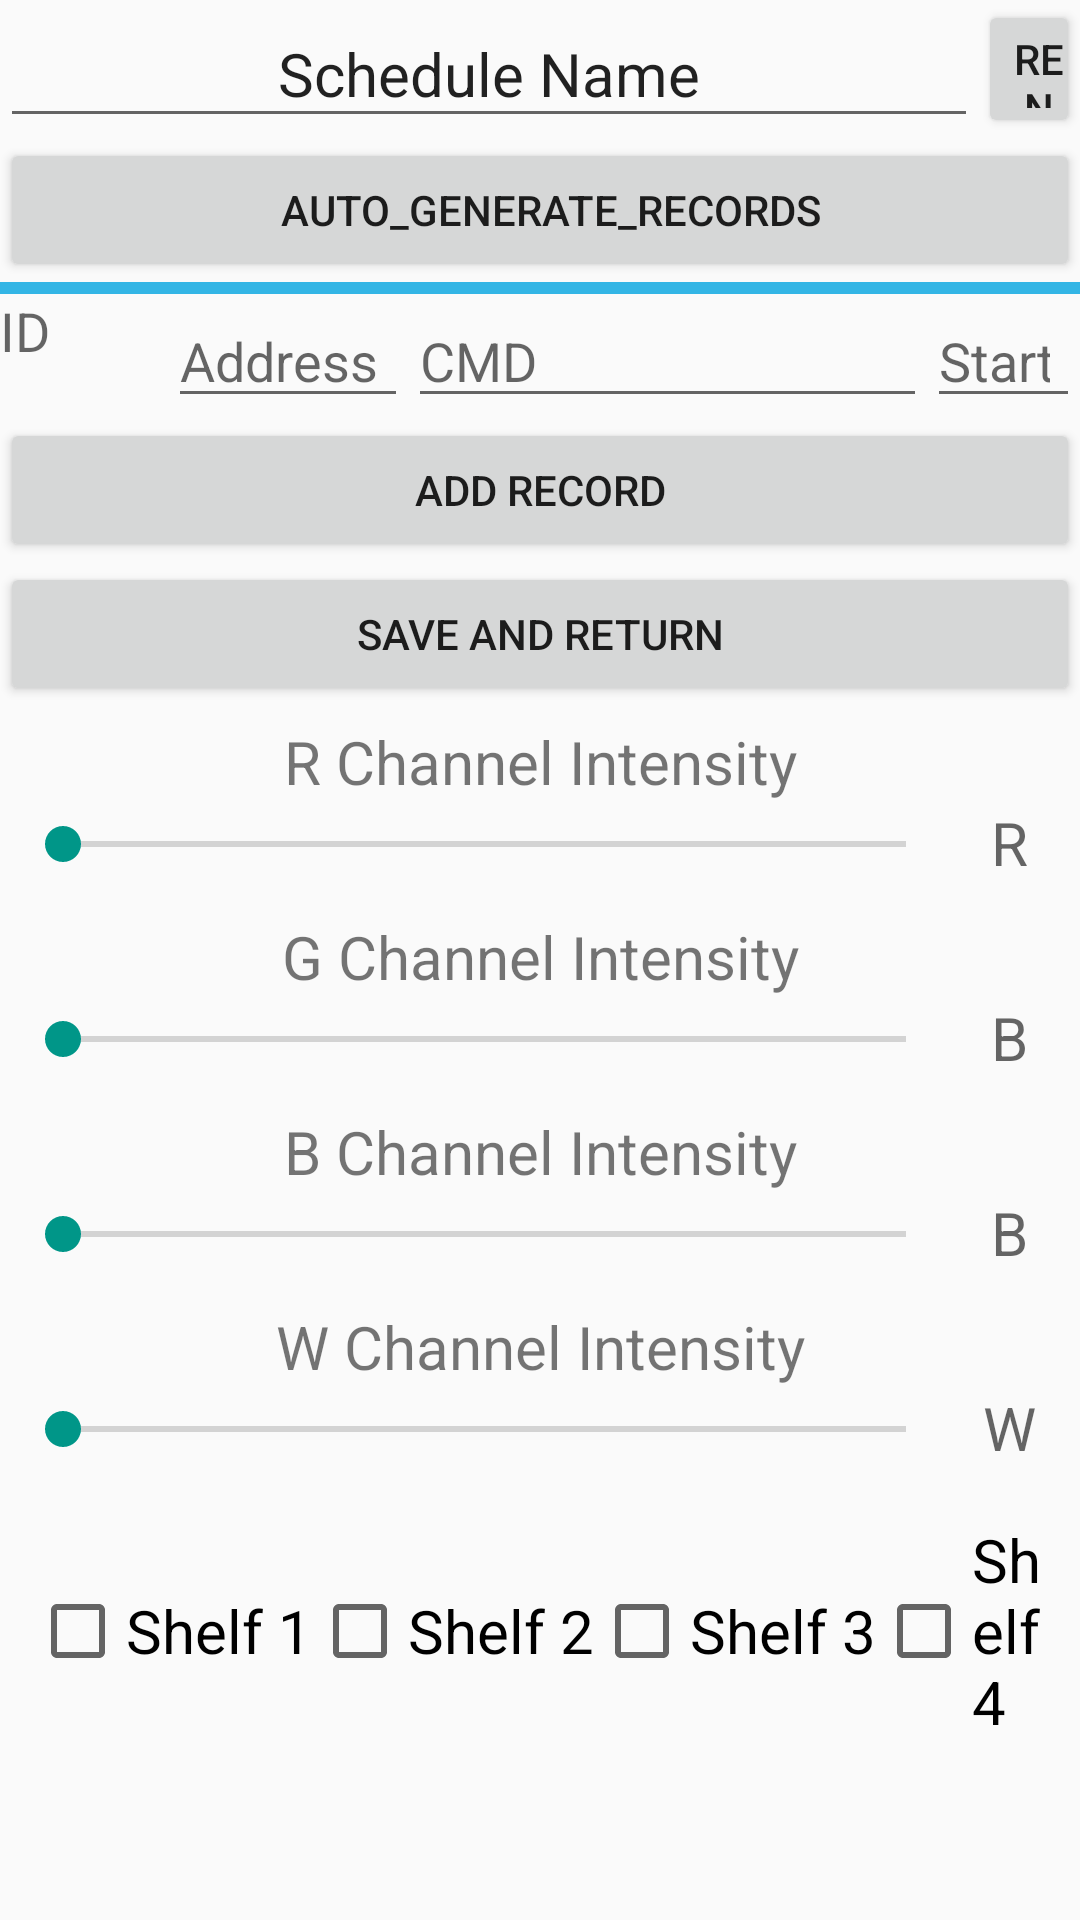

This screen was rendered from an Android layout file. Write that file and the resources it references.
<!-- AndroidManifest.xml: application theme AppTheme -->
<!-- res/layout/activity_schedule_act.xml -->
<?xml version="1.0" encoding="utf-8"?>
<ScrollView
    xmlns:android="http://schemas.android.com/apk/res/android"
    xmlns:tools="http://schemas.android.com/tools"
    android:layout_width="fill_parent"
    android:layout_height="fill_parent">

    <LinearLayout
        android:layout_width="match_parent"
        android:layout_height="wrap_content"
        tools:context=".SceneConfig"
        android:orientation="vertical">

        <LinearLayout
            android:layout_width="wrap_content"
            android:layout_height="wrap_content"
            android:orientation="horizontal">

            <EditText
                android:id="@+id/Sch_name"
                android:paddingRight="20dp"
                android:paddingLeft="20dp"
                android:layout_width="326dp"
                android:layout_height="46dp"
                android:text="Schedule Name"
                android:textAlignment="center"
                android:textSize="20sp" />
            <Button
                android:paddingRight="5dp"
                android:layout_width="wrap_content"
                android:layout_height="match_parent"
                android:id="@+id/rename"
                android:text="Rename"/>

        </LinearLayout>

        <Button
            android:id="@+id/Auto_generate_records"
            android:layout_width="match_parent"
            android:layout_height="match_parent"
            android:paddingRight="5dp"
            android:text="Auto_generate_records" />

        <androidx.recyclerview.widget.RecyclerView
            android:id="@+id/Sch_record_view"
            android:layout_width="match_parent"
            android:layout_height="wrap_content"
            android:background="@android:color/holo_blue_light"
            android:padding="2dp"
            android:scrollbars="vertical" />

        <LinearLayout
            android:layout_width="wrap_content"
            android:layout_height="wrap_content"
            android:orientation="horizontal">

            <TextView
                android:id="@+id/sec_ID"
                android:layout_width="56dp"
                android:layout_height="match_parent"
                android:hint="ID"
                android:paddingRight="10dp"
                android:textSize="18sp" />


            <EditText
                android:id="@+id/sec_Address"
                android:layout_width="wrap_content"
                android:layout_height="match_parent"
                android:hint="Address"
                android:inputType="number"
                android:paddingRight="10dp"
                android:textSize="18sp" />

            <EditText
                android:id="@+id/sec_CMD"
                android:layout_width="173dp"
                android:layout_height="match_parent"
                android:hint="CMD"
                android:inputType="number"
                android:paddingRight="10dp"
                android:textSize="18sp" />

            <EditText
                android:id="@+id/sec_StartDT"
                android:layout_width="wrap_content"
                android:layout_height="match_parent"
                android:hint="Start Time"
                android:inputType="number"
                android:paddingRight="10dp"
                android:textSize="18sp" />
        </LinearLayout>

        <Button
            android:id="@+id/AddRecord"
            android:layout_width="match_parent"
            android:layout_height="wrap_content"
            android:text="Add record" />

        <Button
            android:id="@+id/SaveReturn"
            android:layout_width="match_parent"
            android:layout_height="wrap_content"
            android:text="Save and Return" />

        <LinearLayout
            android:layout_width="match_parent"
            android:layout_height="wrap_content"
            android:orientation="vertical"
            android:padding="5dp"
            android:outlineAmbientShadowColor="@color/colorR">

            <TextView
                android:layout_width="match_parent"
                android:layout_height="match_parent"
                android:textAlignment="center"
                android:textSize="20sp"
                android:text="R Channel Intensity"/>

            <LinearLayout
                android:layout_width="match_parent"
                android:orientation="horizontal"
                android:layout_height="wrap_content">

                <SeekBar
                    android:id="@+id/R_int"
                    android:layout_width="313dp"
                    android:layout_height="28dp"
                    android:outlineSpotShadowColor="@color/colorR"
                    android:outlineAmbientShadowColor="@color/colorR"/>
                <TextView
                    android:layout_width="match_parent"
                    android:layout_height="match_parent"
                    android:hint="R"
                    android:id="@+id/R_int_text"
                    android:textSize="20sp"
                    android:textAlignment="center"/>

            </LinearLayout>

        </LinearLayout>

        <LinearLayout
            android:layout_width="match_parent"
            android:layout_height="wrap_content"
            android:orientation="vertical"
            android:padding="5dp"
            android:outlineAmbientShadowColor="@color/colorG">

            <TextView
                android:layout_width="match_parent"
                android:layout_height="match_parent"
                android:textAlignment="center"
                android:textSize="20sp"
                android:text="G Channel Intensity"/>

            <LinearLayout
                android:layout_width="match_parent"
                android:orientation="horizontal"
                android:layout_height="wrap_content">

                <SeekBar
                    android:id="@+id/G_int"
                    android:layout_width="313dp"
                    android:layout_height="28dp"
                    android:outlineSpotShadowColor="@color/colorG"
                    android:outlineAmbientShadowColor="@color/colorG"/>
                <TextView
                    android:layout_width="match_parent"
                    android:layout_height="match_parent"
                    android:hint="B"
                    android:id="@+id/G_int_text"
                    android:textSize="20sp"
                    android:textAlignment="center"/>

            </LinearLayout>

        </LinearLayout>
        <LinearLayout
            android:layout_width="match_parent"
            android:layout_height="wrap_content"
            android:orientation="vertical"
            android:padding="5dp"
            android:outlineAmbientShadowColor="@color/colorB">

            <TextView
                android:layout_width="match_parent"
                android:layout_height="match_parent"
                android:textAlignment="center"
                android:textSize="20sp"
                android:text="B Channel Intensity"/>

            <LinearLayout
                android:layout_width="match_parent"
                android:orientation="horizontal"
                android:layout_height="wrap_content">

                <SeekBar
                    android:id="@+id/B_int"
                    android:layout_width="313dp"
                    android:layout_height="28dp"
                    android:outlineSpotShadowColor="@color/colorB"
                    android:outlineAmbientShadowColor="@color/colorB"/>
                <TextView
                    android:layout_width="match_parent"
                    android:layout_height="match_parent"
                    android:hint="B"
                    android:id="@+id/B_int_text"
                    android:textSize="20sp"
                    android:textAlignment="center"/>

            </LinearLayout>

        </LinearLayout>
        <LinearLayout
            android:layout_width="match_parent"
            android:layout_height="wrap_content"
            android:orientation="vertical"
            android:padding="5dp"
            android:outlineAmbientShadowColor="@color/colorW">

            <TextView
                android:layout_width="match_parent"
                android:layout_height="match_parent"
                android:textAlignment="center"
                android:textSize="20sp"
                android:text="W Channel Intensity"/>

            <LinearLayout
                android:layout_width="match_parent"
                android:orientation="horizontal"
                android:layout_height="wrap_content">

                <SeekBar
                    android:id="@+id/W_int"
                    android:layout_width="313dp"
                    android:layout_height="28dp"
                    android:outlineSpotShadowColor="@color/colorW"
                    android:outlineAmbientShadowColor="@color/colorW"/>
                <TextView
                    android:layout_width="match_parent"
                    android:layout_height="match_parent"
                    android:hint="W"
                    android:id="@+id/W_int_text"
                    android:textSize="20sp"
                    android:textAlignment="center"/>

            </LinearLayout>

        </LinearLayout>

        <LinearLayout
            android:layout_width="match_parent"
            android:layout_height="wrap_content"
            android:orientation="horizontal"
            android:padding="10dp">
            <CheckBox
                android:id="@+id/chk_shelf1"
                android:layout_width="wrap_content"
                android:layout_height="match_parent"
                android:text="Shelf 1"
                android:textSize="20sp"/>

            <CheckBox
                android:id="@+id/chk_shelf2"
                android:layout_width="wrap_content"
                android:layout_height="match_parent"
                android:text="Shelf 2"
                android:textSize="20sp"/>

            <CheckBox
                android:id="@+id/chk_shelf3"
                android:layout_width="wrap_content"
                android:layout_height="match_parent"
                android:text="Shelf 3"
                android:textSize="20sp"/>

            <CheckBox
                android:id="@+id/chk_shelf4"
                android:layout_width="wrap_content"
                android:layout_height="match_parent"
                android:text="Shelf 4"
                android:textSize="20sp"/>

        </LinearLayout>


    </LinearLayout>

</ScrollView>
<!-- resources referenced by this layout -->
<resources>
  <color name="colorB">#00F</color>
  <color name="colorG">#0F0</color>
  <color name="colorR">#F00</color>
  <color name="colorW">#FFF</color>
  <style name="AppTheme" parent="Theme.AppCompat.Light.DarkActionBar">
          
          <item name="colorPrimary">#009688</item>
          <item name="colorPrimaryDark">@color/colorPrimaryDark</item>
          <item name="colorAccent">#009688</item>
      </style>
  <color name="colorPrimaryDark">#3700B3</color>
</resources>
